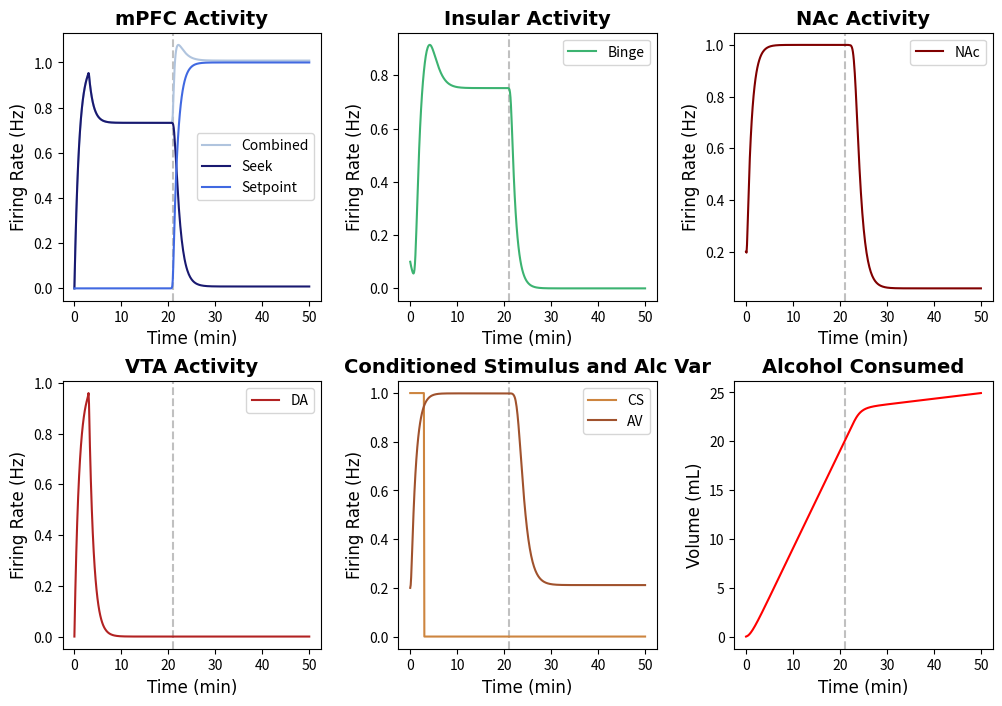

This chart was generated by the following Python code:
import numpy as np
import matplotlib.pyplot as plt
from scipy.integrate import solve_ivp
import matplotlib.animation as animation
from matplotlib.animation import PillowWriter
import random
tfont = {'fontname':'Times New Roman'}
#NOTE: Running this code should produce a subplot with the behavior of all of the neuron groups and a phase-plane analysis animation. 
# The model is defined as binge_model (located below)


#Specify IC and time step
y0 = [0, 0, 0.1, 0.2, 0.2, 0, 0] #seek, setp, binge,  nac, av, ALCOHOL, vta
y_traj = [0, 0, 0.1, 0.2, 0.2, 0,0] #seek, setp, binge, nac, av, ALCOHOL, vta; used in phase plane analysis
t= np.linspace(0,50,500)  

## Defining the Parameters
#EXCITABILITIES
Ebinge = 8
Enac = 1.84
Eav = 1.84
Eav = 1
Eseek=1
Esetp = 15
Evta = 12

#TIMESCALES
seekTAU = 1
bingeTAU = 1
nacTAU = 1
avTAU =1
setpTAU = 1
vtaTAU = 1

#DRIVES
seekDRIVE = 0.01
bingeDRIVE = 1.4
nacDRIVE = 1.6
avDRIVE = 1.4
vtaDRIVE = 1.4
setpDRIVE = 0.5

#SYNAPTIC WEIGHTS
spTOseek = 5
seekTOnac = 10
seekTObin = 2.1
binTOnac = 1
vtaTOnac = 1
avTOseek = 1
vtaTObin = 10
csTOseek = 10
csTOvta = 10

#EXTRAS
TOLERANCE = 20
csDUR = 3

def F(x): # + = excitatory, - = inhibitory
        return 1 / (1 + np.exp(-x))

def binge_model(t, y0):
    def model(t, y):
        seek, setp, binge, nac, av, ALCOHOL, vta = y
        
        CS = np.heaviside(csDUR-t,0.5) #Conditioned Stimulus
        dseek_dt = (-seek + F(Eseek * (csTOseek * CS - spTOseek * setp + avTOseek * av + seekDRIVE))) / seekTAU #Seek Activity
        dsetp_dt = (-setp + F(Esetp * ((ALCOHOL - TOLERANCE)))) / setpTAU  #Setpoint Activity       
        dbinge_dt = (-binge + F(Ebinge * (seekTObin * seek - bingeDRIVE))) / bingeTAU #Binge Activity
        dnac_dt = (-nac + F(Enac * (vtaTOnac * vta + seekTOnac * seek + binTOnac * binge - nacDRIVE))) / nacTAU #NAc Activity
        dav_dt = (-av + F(Eav * (vtaTOnac * vta + seekTOnac * seek + binTOnac * binge - avDRIVE))) / avTAU #Alcohol Variable
        dALCOHOL_dt = nac # Alcohol consumed 
        dvta_dt = (-vta + F(Evta*(csTOvta * CS - vtaDRIVE))) / vtaTAU #VTA activity
        
        return [dseek_dt, dsetp_dt, dbinge_dt, dnac_dt, dav_dt, dALCOHOL_dt, dvta_dt]

    sol = solve_ivp(model, (0, t[-1]), y0, dense_output=True)
    y = sol.sol(t)
    CS = np.heaviside(csDUR-t,0.5)
    return {'Int':y, 'Der':[model(t,y0) for t in t], 'CS':CS}

# Some extra functions defined for plotting 
def der_model(t, y): #This model is also defined separately, just for convenience. The system of ODEs is also defined in the "binge_model"
        seek, setp, binge, nac, av, ALCOHOL, vta = y
        
        CS = np.heaviside(csDUR-t,0.5) #Conditioned Stimulus
        dseek_dt = (-seek + F(Eseek * (csTOseek * CS - spTOseek * setp + avTOseek * av + seekDRIVE))) / seekTAU #Seek Activity
        dsetp_dt = (-setp + F(Esetp * ((ALCOHOL - TOLERANCE)))) / setpTAU  #Setpoint Activity       
        dbinge_dt = (-binge + F(Ebinge * (seekTObin * seek - bingeDRIVE))) / bingeTAU #Binge Activity
        dnac_dt = (-nac + F(Enac * (vtaTOnac * vta + seekTOnac * seek + binTOnac * binge - nacDRIVE))) / nacTAU #NAc Activity
        dav_dt = (-av + F(Eav * (vtaTOnac * vta + seekTOnac * seek + binTOnac * binge - avDRIVE))) / avTAU #Alcohol Variable
        dALCOHOL_dt = nac # Alcohol consumed 
        dvta_dt = (-vta + F(Evta*(csTOvta * CS - vtaDRIVE))) / vtaTAU #VTA activity

        return [dseek_dt, dsetp_dt, dbinge_dt, dnac_dt, dav_dt, dALCOHOL_dt, dvta_dt]

def binge_model_noise(t, y0): #This model adds noise; solely for the purpose of graphing (indiciate yes in the last argument of sub_plots to add noise)
    def model(t, y):
        seek, setp, binge, nac, av, ALCOHOL, vta = y
        
        CS = np.heaviside(csDUR-t,0.5) #Conditioned Stimulus
        
        CS = np.heaviside(csDUR-t,0.5) #Conditioned Stimulus
        dseek_dt = (-seek + F(Eseek * (csTOseek * CS - spTOseek * setp + avTOseek * av + seekDRIVE))+ random.uniform(-0.95,0.95)) / seekTAU #Seek Activity
        dsetp_dt = (-setp + F(Esetp * ((ALCOHOL - TOLERANCE)))+ random.uniform(-0.95,0.95)) / setpTAU  #Setpoint Activity       
        dbinge_dt = (-binge + F(Ebinge * (seekTObin * seek - bingeDRIVE))+ random.uniform(-0.95,0.95)) / bingeTAU #Binge Activity
        dnac_dt = (-nac + F(Enac * (vtaTOnac * vta + seekTOnac * seek + binTOnac * binge - nacDRIVE))+ random.uniform(-0.95,0.95)) / nacTAU #NAc Activity
        dav_dt = (-av + F(Eav * (vtaTOnac * vta + seekTOnac * seek + binTOnac * binge - avDRIVE))+ random.uniform(-0.95,0.95)) / avTAU #Alcohol Variable
        dALCOHOL_dt = nac+ random.uniform(-0.95,0.95) # Alcohol consumed 
        dvta_dt = (-vta + F(Evta*(csTOvta * CS - vtaDRIVE))+ random.uniform(-0.95,0.95)) / vtaTAU #VTA activity
        
        return [dseek_dt, dsetp_dt, dbinge_dt, dnac_dt, dav_dt, dALCOHOL_dt, dvta_dt]

    sol = solve_ivp(model, (0, t[-1]), y0, dense_output=True)
    y = sol.sol(t)
    CS = np.heaviside(csDUR-t,0.5)
    return {'Int':y, 'Der':[model(t,y0) for t in t], 'CS':CS}

#Plotting the Data
def sub_plots(t,y0,noise):
    if noise == 'yes':  
        y= binge_model_noise(t,y0)
    else:
         y = binge_model(t,y0)
    seek = y['Int'][0]
    setp = y['Int'][1]
    binge = y['Int'][2]
    nac = y['Int'][3]
    av = y['Int'][4]
    alc = y['Int'][5]
    vta = y['Int'][6]
    CS = y['CS']
    for n in np.arange(len(alc)):
        if alc[n]>=TOLERANCE:
            thresh = t[n] #time at which threshold is reached 
            index = n #index of when threshold is reached
            break
    f, axs = plt.subplots(2, 3, figsize=(12, 8))

    axs[0,0].axvline(x=thresh, color = 'silver',linestyle='dashed')
    axs[0,0].plot(t, seek+setp, label = 'Combined', color = 'lightsteelblue')
    axs[0,0].plot(t, seek, label = 'Seek', color = 'midnightblue')
    axs[0,0].plot(t, setp, label = 'Setpoint', color = 'royalblue')
    axs[0,0].set_title('mPFC Activity', **tfont, fontweight = 'bold', fontsize='14')
    axs[0,0].set_ylabel('Firing Rate (Hz)',**tfont, fontsize='12')
    axs[0,0].set_xlabel('Time (min)',**tfont, fontsize='12')
    axs[0,0].legend()

    axs[0,1].axvline(x=thresh, color = 'silver',linestyle='dashed')
    axs[0,1].plot(t,binge, label ='Binge', color = 'mediumseagreen')
    axs[0,1].set_title('Insular Activity',**tfont, fontweight = 'bold', fontsize='14')
    axs[0,1].set_ylabel('Firing Rate (Hz)',**tfont, fontsize='12')
    axs[0,1].set_xlabel('Time (min)',**tfont, fontsize='12')
    axs[0,1].legend()

    axs[0,2].axvline(x=thresh, color = 'silver',linestyle='dashed')
    axs[0,2].plot(t,nac, label = 'NAc', color = 'maroon')
    axs[0,2].set_title('NAc Activity',**tfont, fontweight = 'bold', fontsize='14')
    axs[0,2].set_ylabel('Firing Rate (Hz)',**tfont, fontsize='12')
    axs[0,2].set_xlabel('Time (min)',**tfont, fontsize='12')
    axs[0,2].legend()

    axs[1,0].axvline(x=thresh, color = 'silver',linestyle='dashed')
    axs[1,0].plot(t, vta, label = 'DA', color = 'firebrick')
    axs[1,0].set_title('VTA Activity',**tfont, fontweight = 'bold', fontsize='14')
    axs[1,0].set_ylabel('Firing Rate (Hz)',**tfont, fontsize='12')
    axs[1,0].set_xlabel('Time (min)',**tfont, fontsize='12')
    axs[1,0].legend()

    axs[1,1].axvline(x=thresh, color = 'silver',linestyle='dashed')
    axs[1,1].plot(t, CS, color = 'peru', label = 'CS')
    axs[1,1].plot(t, av, color = 'sienna', label = 'AV')
    axs[1,1].set_title('Conditioned Stimulus and Alc Var',**tfont, fontweight = 'bold', fontsize='14')
    axs[1,1].set_ylabel('Firing Rate (Hz)',**tfont, fontsize='12')
    axs[1,1].set_xlabel('Time (min)',**tfont, fontsize='12')
    axs[1,1].legend()

    axs[1,2].axvline(x=thresh, color = 'silver',linestyle='dashed')
    axs[1,2].plot(t, alc, color = 'red')
    axs[1,2].set_title('Alcohol Consumed',**tfont, fontweight = 'bold', fontsize='14')
    axs[1,2].set_ylabel('Volume (mL)',**tfont, fontsize='12')
    axs[1,2].set_xlabel('Time (min)',**tfont, fontsize='12')
    plt.subplots_adjust(wspace=0.3, hspace=0.3)
    plt.show()
def vector_field(y0, y_traj, t, n,m, name, save): 
    #arguments: initial conditions, t, n/m=neuron population numbers (same as IC), name = ['pop one', 'pop two'], save =='yes' if you want to save]
    x1min, x1max, numptsx1, x2min, x2max, numptsx2 = -0.1, 1, 12, -0.1, 1, 12 #setting up the grid space
    x1list = np.linspace(x1min, x1max, numptsx1)
    x2list = np.linspace(x2min, x2max, numptsx2)
    x1array, x2array = np.meshgrid(x1list, x2list)
    dx1dt_array = np.zeros(x1array.shape)
    dx2dt_array = np.zeros(x1array.shape)
    fig = plt.figure(figsize=(12, 10))
    ax1 = fig.add_subplot(2, 1, 1)     
    ax2 = fig.add_subplot(2, 2, 3)      
    ax3 = fig.add_subplot(2, 2, 4)      
    ax = [ax1, ax2, ax3]
    init = binge_model(t, y0)['Int'] # Solving the system with IC
    
    def update(z):
        #Plotting the Vector Fields
        ax1.clear()
        for i in np.arange(numptsx1):
            for j in np.arange(numptsx2):
                y = [init[0,z], init[1, z], init[2, z], init[3, z], init[4, z], init[5, z], init[6,z]]
                y[n] = x1array[i, j]
                y[m] = x2array[i, j]
                deriv = der_model(t, y)
                seek_der = deriv[0]
                vta_der = deriv[6]
                deriv[0] = seek_der[z]
                deriv[6] = vta_der[z]
                dx1dt_array[i, j] = deriv[n]
                dx2dt_array[i, j] = deriv[m]
        ax1.quiver(x1array, x2array, dx1dt_array, dx2dt_array, alpha=0.25, width = 0.003)
        y = binge_model(t, y_traj)['Int']
        traj = np.zeros((7, len(t)))
        for k in np.arange(7):
            traj[k, :] = y[k]  #seek, setp, binge,  nac, av, ALCOHOL, vta
        
        ax1.plot(traj[n, 0:z], traj[m, 0:z], color='black', linewidth = '2')
        ax1.plot(traj[n,z],traj[m,z],marker='o', color = 'red', markersize='10', zorder=10)

        x1list_fine = np.linspace(x1min, x1max, 250)
        x2list_fine = np.linspace(x2min, x2max, 250)
        nullcline = np.zeros((7, 250)) #seek, setp, binge,  nac, av, ALCOHOL, vta
        for i in np.arange(250):
            for k in np.arange(7):
                y0[k] = traj[k,z]
            y0[n] = x1list_fine[i]
            y0[m] = x2list_fine[i]
            #Solving for the nullclines at each time step
            CS = np.heaviside(csDUR-t,0.5)[z] #Conditioned Stimulus
            nullcline[0,i] = (F(Eseek * (- spTOseek * y0[1] + avTOseek * y0[4] + seekDRIVE))) / seekTAU #Seek Activity
            nullcline[1,i] = (F(Esetp * ((y0[5]- TOLERANCE)))) / setpTAU  #Setpoint Activity       
            nullcline[2,i] = (F(Ebinge * (seekTObin * y0[0] - bingeDRIVE))) / bingeTAU #Binge Activity
            nullcline[3,i] = (F(Enac * (vtaTOnac * y0[6] + seekTOnac * y0[0] + binTOnac * y0[2] - nacDRIVE))) / nacTAU #NAc Activity
            nullcline[4,i] = (F(Eav * (vtaTOnac * y0[6] + seekTOnac * y0[0] + binTOnac * y0[2] - avDRIVE))) / avTAU #Alcohol Variable
            nullcline[5,i] = y0[3] # Alcohol consumed 
            nullcline[6,i] = (F(Evta*(csTOvta * CS - vtaDRIVE))) / vtaTAU #VTA activity    
            
        ax1.plot(x1list_fine, nullcline[m, :], 'b-', alpha=0.8, linewidth=1.5)
        ax1.plot(nullcline[n, :], x2list_fine, 'r-', alpha=0.8, linewidth=1.5)
        ax1.set_xlabel(name[0], fontweight='bold', fontsize=15, **tfont)
        ax1.set_ylabel(name[1], fontweight='bold', fontsize=15, **tfont)
        ax1.set_title('Phase Plane Analysis of '+name[0]+' and '+name[1]+'', **tfont, fontweight = 'bold', fontsize = '15')

        ax2.plot(t[0:z],traj[n,0:z], color = 'red')
        ax2.plot(t[0:z],traj[m,0:z], color = 'blue')
        ax2.set_xlabel('Time', fontweight='bold', fontsize=15, **tfont)
        ax2.set_ylabel('Firing Rate (Hz)', fontweight='bold', fontsize=15, **tfont)
        ax2.set_xlim(0,t[-1])
        ax2.set_ylim(0,1.05)        
        ax2.set_title('Neuron Activity', **tfont, fontweight = 'bold', fontsize = '15')
        ax2.legend(name)
    
        ax3.plot(t[0:z],traj[1,0:z], color = 'darkgreen', label = 'Setpoint')
        ax3.set_xlim(0,t[-1])
        ax3.set_ylim(-0.05,1.05)
        ax3.set_xlabel('Time', fontweight='bold', fontsize=15, **tfont)
        ax3.set_ylabel('Firing Rate (Hz)', fontweight='bold', fontsize=15, **tfont)
        ax3.set_title('Setpoint Activity', **tfont, fontweight = 'bold', fontsize = '15')
        return ax
    
    ani = animation.FuncAnimation(fig, update, frames=len(t), interval=1,repeat=False)
    if save =='yes':
        writer = PillowWriter(fps=30)
        ani.save('/Users/<user>/Downloads/seek_binge_phaseplane.gif', writer=writer)
    plt.show()

sub_plots(t, y0, 'no')
vector_field(y0,y_traj, t, 0, 2, ['Seek', 'Binge'], 'no')